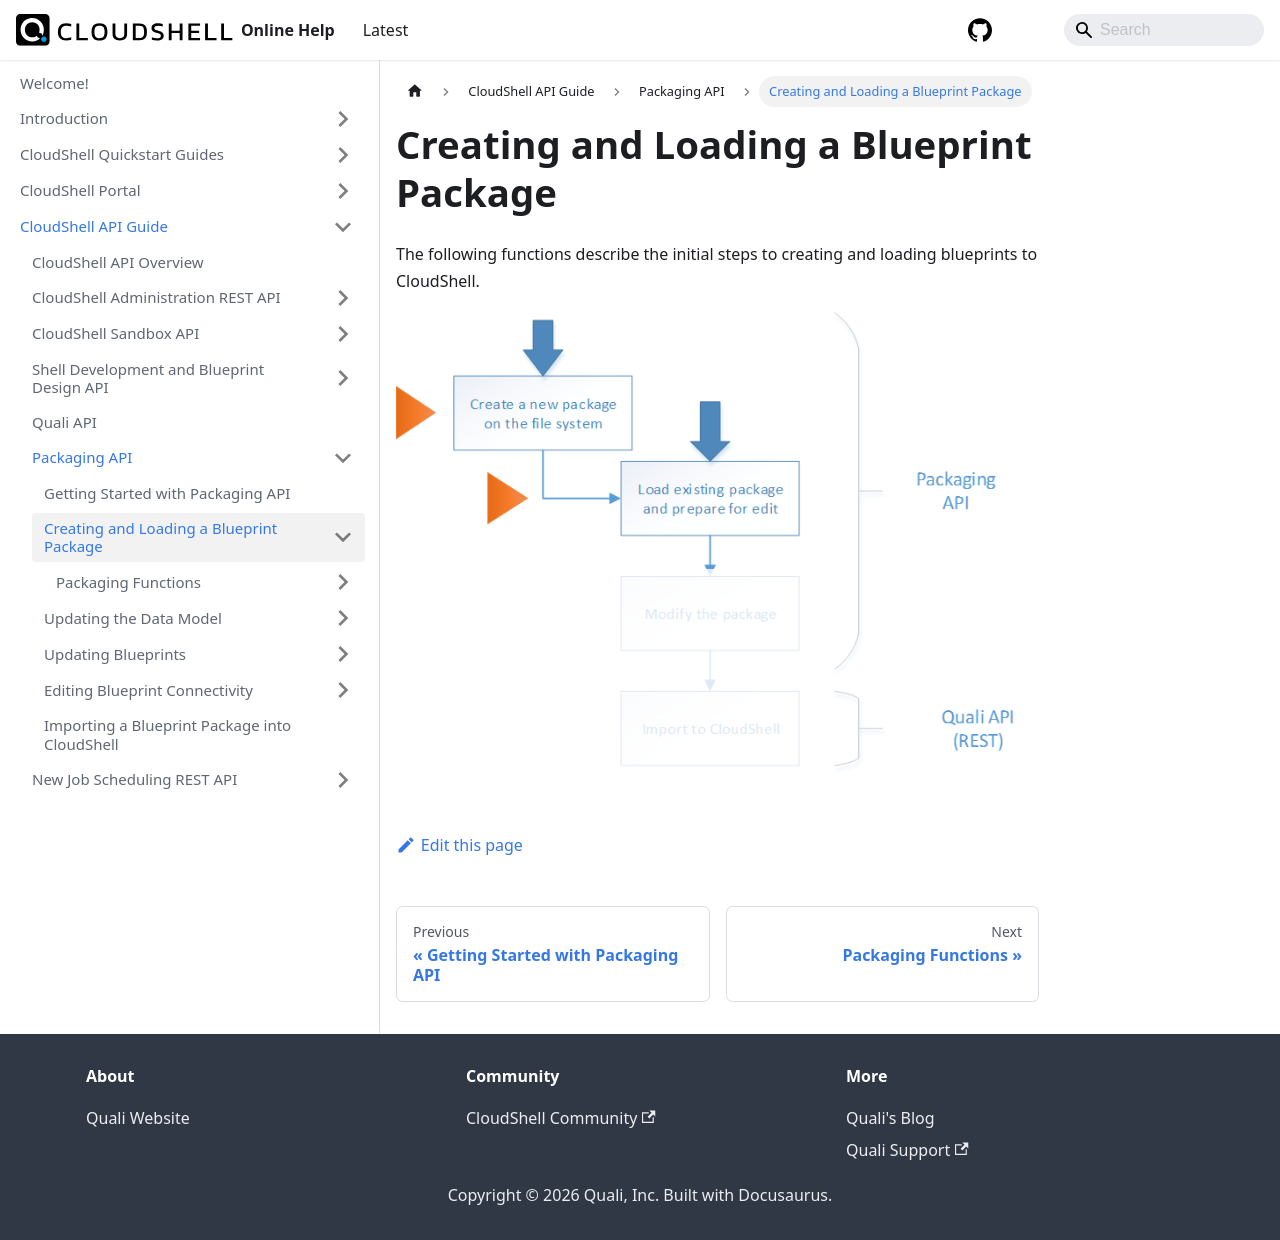

repository: QualiSystems/cloudshell-help · page: api-guide/packaging-api/creat-and-load-blueprint-pkg.html · generator: docusaurus

# Creating and Loading a Blueprint Package

The following functions describe the initial steps to creating and loading blueprints to CloudShell. 

![](/Images/API/Packaging-API/Creating-Loading-Package.png)
